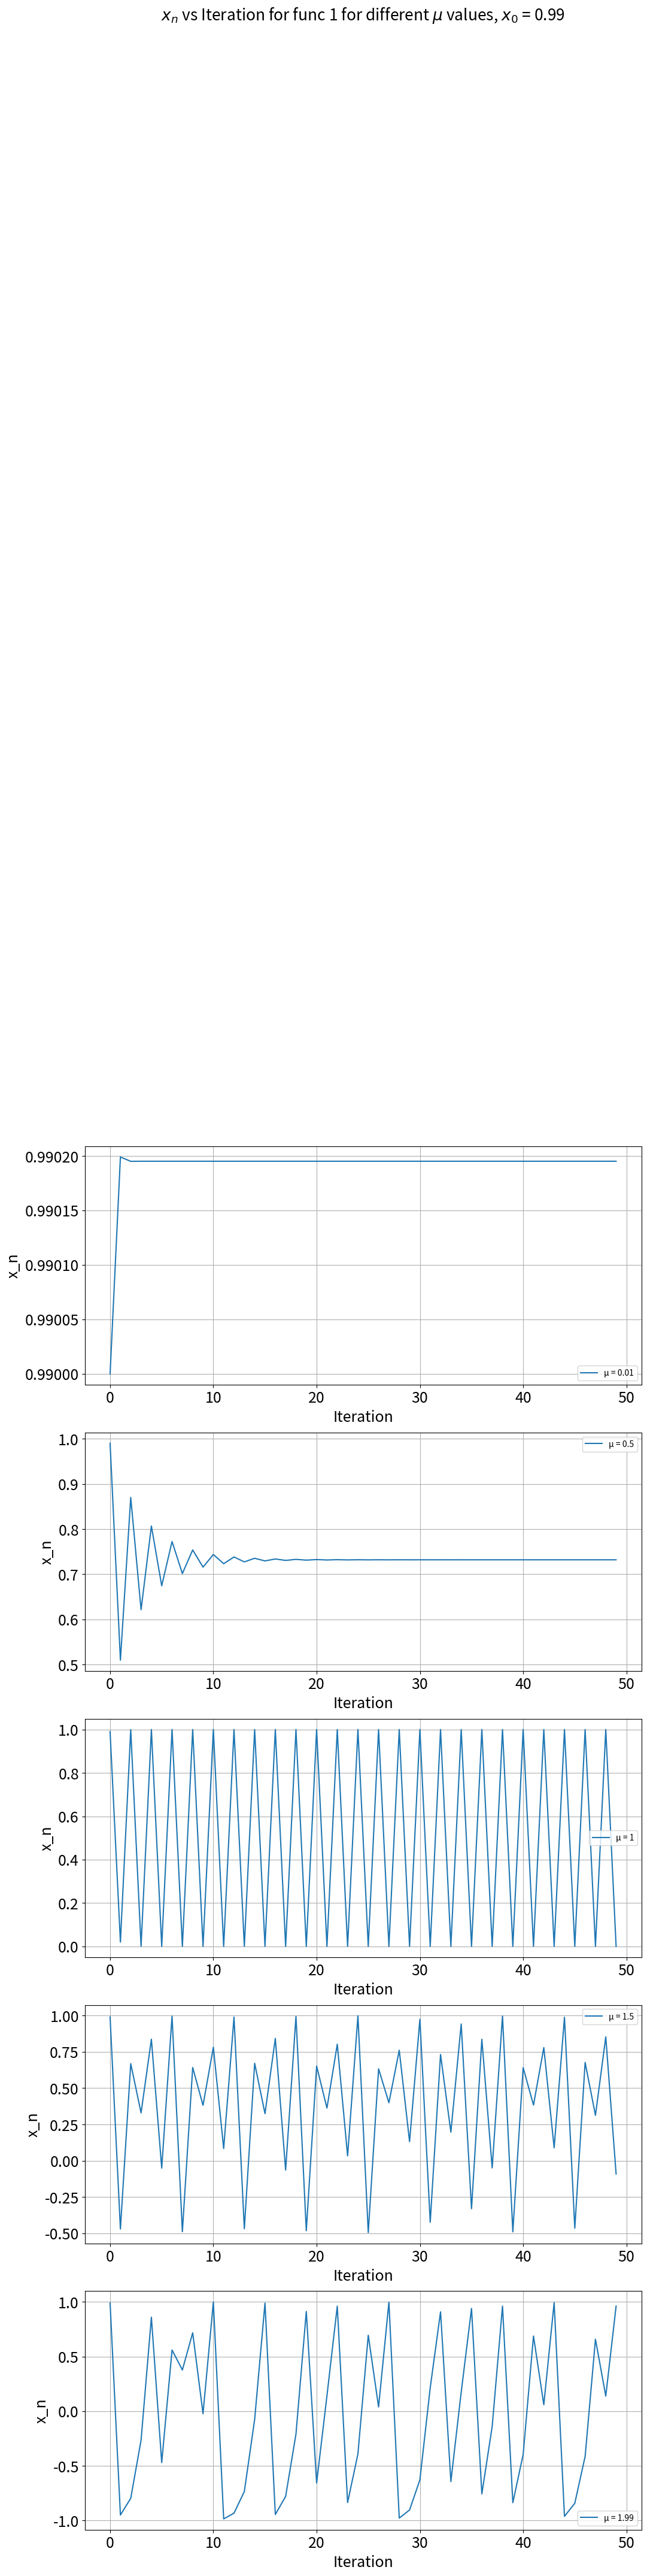

This chart was generated by the following Python code:
import numpy as np
import matplotlib.pyplot as plt

def f_1(mu,x):
    """
    定义第一问中的迭代方程
    """
    return 1-mu*x**2

def logistic_map(x0, mu, n_iter)->np.ndarray:  
    """
    表示映射的迭代函数。
    输入三个参数，输出各代的x值。

    参数设置:
        x0: 初值，(0, 1) 区间内的浮点数。
        mu: 参数，(0, 4) 区间内的浮点数。
        n_iter: 迭代次数。

    Returns:
        一个包含迭代结果的 NumPy 数组。
    """
    x = np.zeros(n_iter)
    x[0] = x0
    for i in range(n_iter - 1):
        x[i+1] = f_1(mu, x[i])
    return x

# def plot_logistic_map(mu_values, x0, n_iter):
#     """
#     绘制不同 mu 值下的 Logistic 映射结果。

#     Args:
#         mu_values: 一个包含多个 mu 值的列表或 NumPy 数组。
#         x0: 初值。
#         n_iter: 迭代次数。
#     """
#     plt.figure(figsize=(12, 6))
#     for mu in mu_values:
#         print
#         x = logistic_map(x0, mu, n_iter)
#         plt.plot(x, label=f"μ = {mu}")

#     plt.xlabel("Iteration")
#     plt.ylabel("x_n")
#     plt.title("Logistic Map")
#     plt.legend()
#     plt.grid(True)
#     plt.show()

def plot_logistic_map(mu_values, x0, n_iter):
    """
    绘制不同 mu 值下的 Logistic 映射结果。
    将不同mu值的结果画到不同的子图中
    """
    num_plots = len(mu_values)
    fig, axes = plt.subplots(num_plots, 1, figsize=(12, 6 * num_plots)) 

    print("debug")

    for i, mu in enumerate(mu_values):
        x = logistic_map(x0, mu, n_iter)
        axes[i].plot(x, label=f"μ = {mu}")
        axes[i].xaxis.set_tick_params(labelsize=18)
        axes[i].yaxis.set_tick_params(labelsize=18)
        axes[i].set_xlabel("Iteration",fontsize=18)
        axes[i].set_ylabel("x_n",fontsize=18)
        axes[i].grid(True)
        axes[i].legend()
        
    plt.title(f"$x_n$ vs Iteration for func 1 for different $\mu$ values, $x_0$ = {x0}", 
              fontsize=19, y=10.5)
    plt.tight_layout()  # Adjust subplot parameters for a tight layout.
    plt.show()

mu_values = [0.01,0.3,0.6,1,1.3,1.6,1.99] 
mu_values = [0.01,0.5,1,1.5,1.99]
x0 = 0.99
n_iter = 50

plot_logistic_map(mu_values, x0, n_iter)


def plot_initial_condition_sensitivity(mu, x0_1, x0_2, n_iter):
    """
    绘制 Logistic 映射的初值敏感性。
    """
    x1 = logistic_map(x0_1, mu, n_iter)
    x2 = logistic_map(x0_2, mu, n_iter)

    plt.figure(figsize=(12, 6))
    plt.plot(x1, label=f"x0 = {x0_1}")
    plt.plot(x2, label=f"x0 = {x0_2}")

    plt.xlabel("Iteration",fontsize=18)
    plt.ylabel("x_n",fontsize=18)
    plt.title(f"Logistic Map - Initial Condition Sensitivity (μ = {mu})")
    plt.legend()
    plt.grid(True)
    plt.show()


mu = 3.9 
x0_1 = 0.2
x0_2 = 0.2001 
n_iter = 100

# plot_initial_condition_sensitivity(mu, x0_1, x0_2, n_iter)

